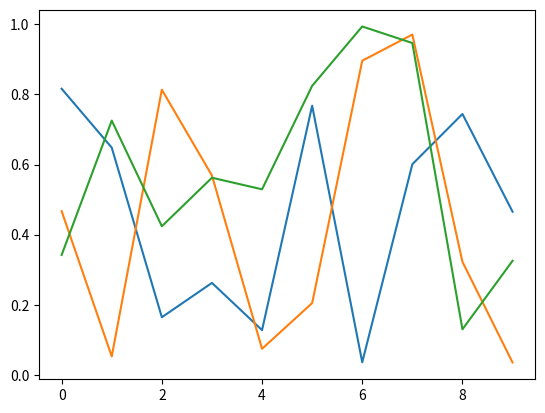

Reproduce this figure in Python.
import numpy as np
import matplotlib.pyplot as plt

plt.ioff()
for i in range(3):
	plt.plot(np.random.rand(10))
	plt.show()
